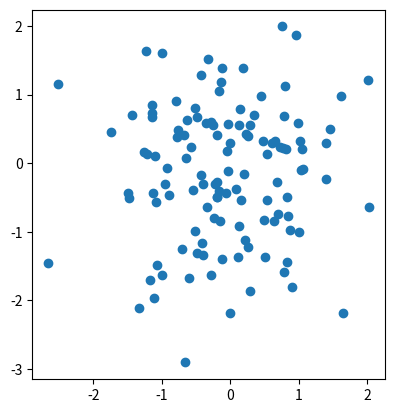

Reproduce this figure in Python. (Note: this script raises an exception after producing the figure.)
import numpy as np
rng = np.random.default_rng(seed=1729)
num_points = 120
X = rng.normal(size=(num_points, 2))

%matplotlib inline
import matplotlib.pyplot as plt
fig, axes = plt.subplots()
axes.set_aspect("equal")
axes.scatter(X[:, 0], X[:, 1]);

import zmsh
hull_machine = zmsh.ConvexHullMachine(X)
geometry = hull_machine.geometry

from copy import deepcopy
geometries = [deepcopy(hull_machine.geometry)]
visible_cells_ids = []

while not hull_machine.is_done():
    visible_cells_ids.append(hull_machine.get_next_vertex_and_cells()[1])
    hull_machine.step()
    geometries.append(deepcopy(hull_machine.geometry))
    
visible_cells_ids.append([])

from ipywidgets import interact
@interact(step=(0, len(geometries) - 1))
def f(step=0):
    geometry = geometries[step]

    fig, ax = plt.subplots()
    ax.set_aspect("equal")

    zmsh.visualize(geometry, dimension=0, ax=ax)

    colors = len(geometry.topology.cells(1)) * ["tab:blue"]
    for cell_id in visible_cells_ids[step]:
        colors[cell_id] = "tab:orange"
    zmsh.visualize(geometry, dimension=1, colors=colors, ax=ax)